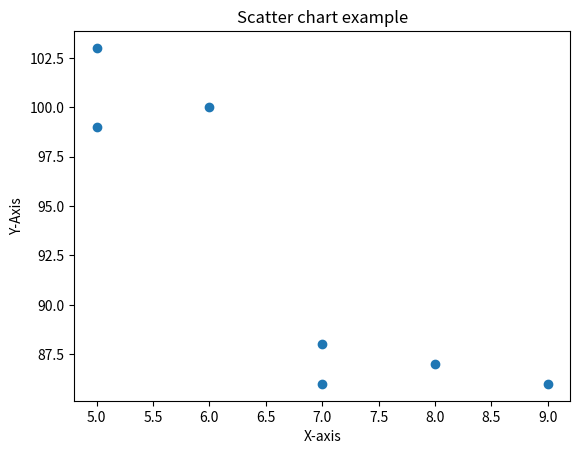

Python code for this plot:
# matplotlib is library which used in ML for Data visualization which allows for better learning and data underdstanding!
import matplotlib.pyplot as plt

# a = [1, 2, 3, 4, 5, 6]
# b = [2, 4, 6, 8, 10, 12]

# # 1. plt.plot() -> create line which links a and b used for show relationships btn data
# plt.plot(a, b)
# plt.title("Line-chart Example") # title of our chart
# plt.xlabel("X-axis") # label in X axis 
# plt.ylabel("Y-axis") # Y axis label
# plt.show() # shows the graph

# # 2. plt.bar() -> used for compare categories
# categories = ["Banana", "Apples", "Cherries"]
# price = [10, 20, 30]

# plt.bar(categories, price)
# plt.title("Bar chart Example")
# plt.xlabel("Fruits")
# plt.ylabel("Price")
# plt.show()

# 3. plt.histogram() -> is used for data distribution
# how it works it find minimum and maximum
# data = [20, 87, 43, 56, 73, 55, 54, 11, 20, 51, 5, 79, 31, 27]
# # bins divide the whole range into into 5 intervals
# # find bin width => max - min / nbr of bins
# # create bin range min + bin range do it until you exceed to max number 
# plt.hist(data, bins=5, color="orange")
# plt.title("Histogram Example")
# plt.xlabel("Range")
# plt.ylabel("Frequency")
# plt.show()

# 4. plt.scatter -> is used to show also relationship  study hours vs exam scores
hour = [5, 7, 8, 7, 6, 9, 5]
scores = [99, 86, 87, 88, 100, 86, 103]

plt.scatter(hour, scores)
plt.title("Scatter chart example")
plt.xlabel("X-axis")
plt.ylabel("Y-Axis")
plt.show()
